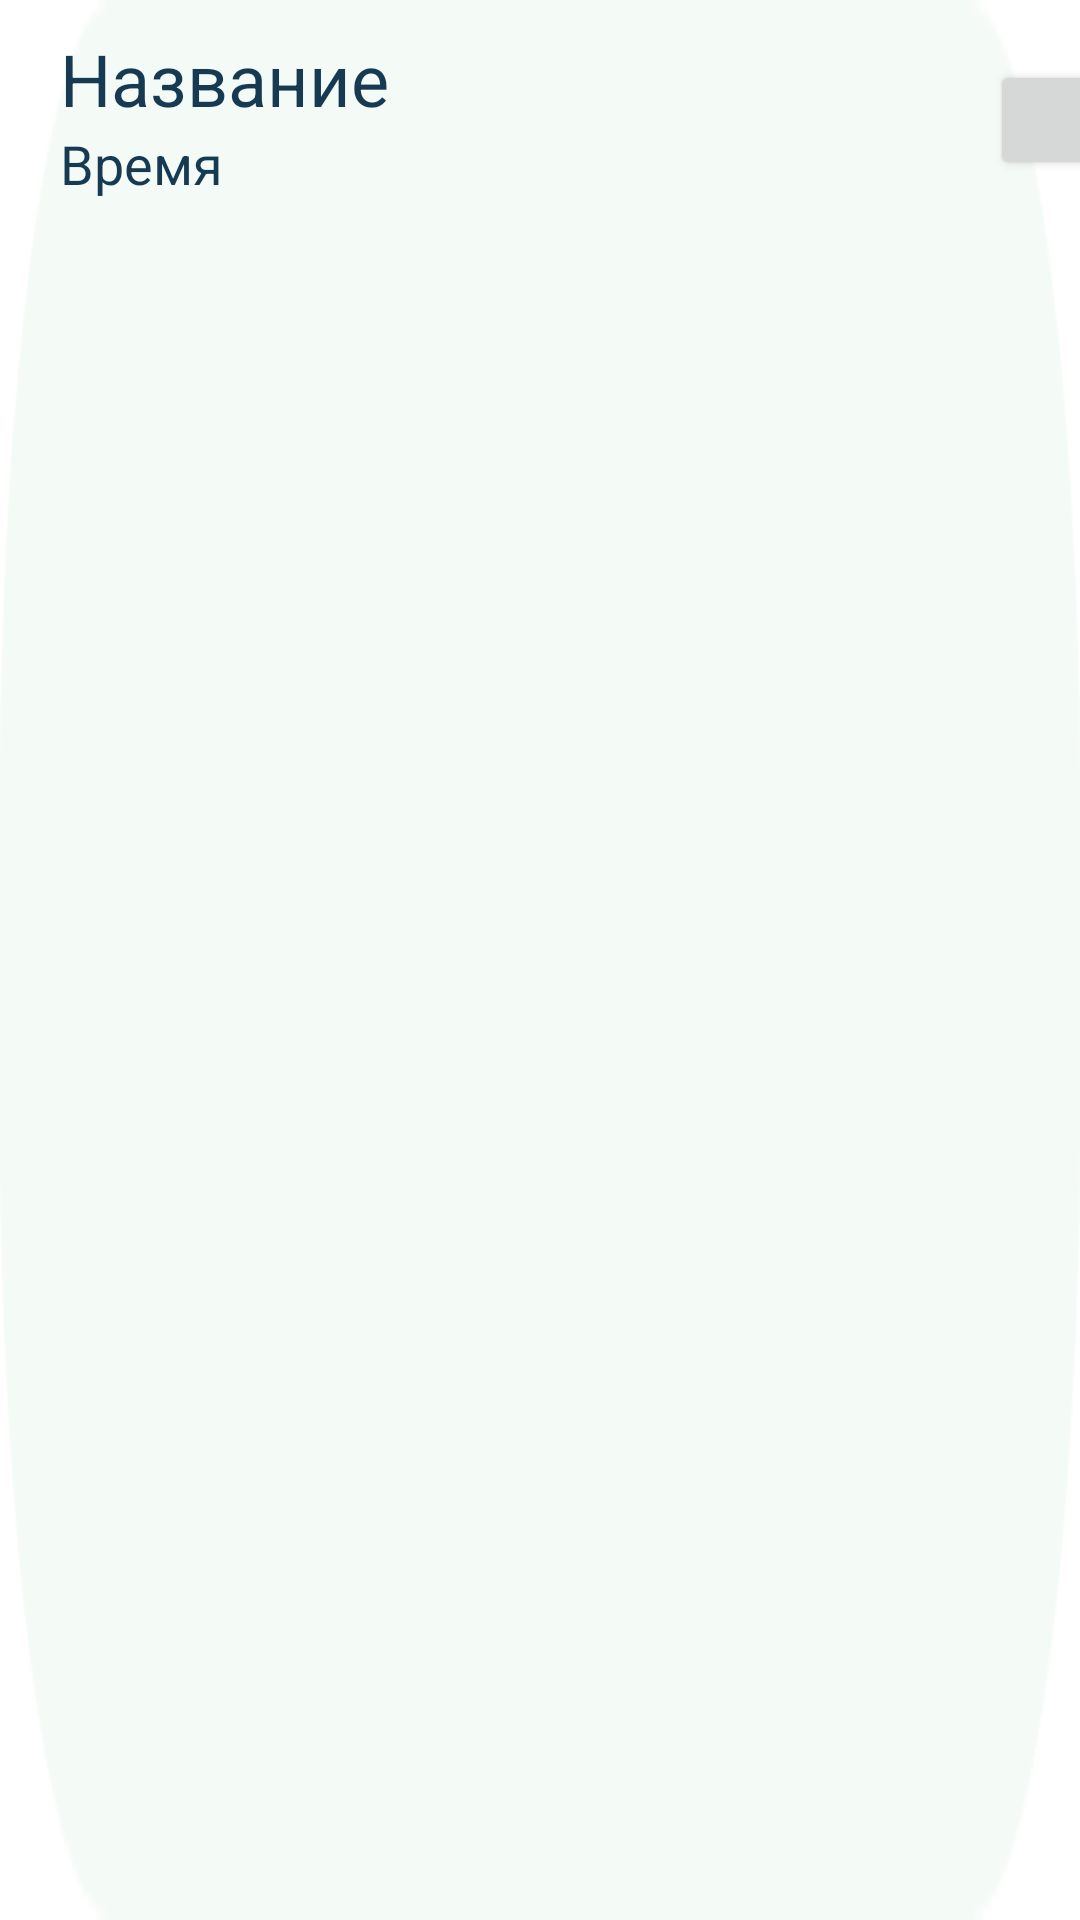

Write the Android layout XML for this screen, with the resource values it uses.
<!-- AndroidManifest.xml: application theme Theme.PillMeApplication -->
<!-- res/layout/recyclerview_item.xml -->
<?xml version="1.0" encoding="utf-8"?>
<LinearLayout xmlns:android="http://schemas.android.com/apk/res/android"
    android:layout_width="match_parent"
    android:layout_height="80dp"
    android:background="@drawable/item_back"
    android:layout_marginTop="10dp"
    android:layout_marginBottom="10dp">
    <LinearLayout
        android:layout_width="match_parent"
        android:layout_height="match_parent"
        android:orientation="horizontal">

        <LinearLayout
            android:layout_width="300dp"
            android:layout_height="wrap_content"
            android:orientation="vertical"
            android:layout_marginLeft="10dp"
            android:layout_marginRight="10dp"
            android:layout_marginTop="10dp"
            android:layout_marginBottom="10dp">

            <TextView
                android:id="@+id/tv_name_pill"
                android:layout_width="match_parent"
                android:layout_height="wrap_content"
                android:text="Название"
                android:textColor="@color/blue2"
                android:layout_marginLeft="10dp"
                android:textSize="24sp" />

            <TextView
                android:id="@+id/tv_time_pill"
                android:layout_width="match_parent"
                android:layout_height="wrap_content"
                android:text="Время"
                android:textColor="@color/blue2"
                android:textAlignment="viewStart"
                android:layout_marginLeft="10dp"
                android:textSize="18sp" />
        </LinearLayout>


        <androidx.appcompat.widget.AppCompatButton
            android:id="@+id/btnStatus"
            android:layout_width="40dp"
            android:layout_height="40dp"
            android:layout_marginLeft="10dp"
            android:layout_marginTop="20dp" />

    </LinearLayout>

</LinearLayout>
<!-- resources referenced by this layout -->
<resources>
  <color name="blue2">#163A52</color>
  <!-- drawable item_back: png bitmap (drawable, 1971 bytes) -->
  <style name="Theme.PillMeApplication" parent="Theme.MaterialComponents.DayNight.DarkActionBar">
          
          <item name="colorPrimary">@color/teal</item>
          <item name="colorPrimaryVariant">@color/blue0</item>
          <item name="colorOnPrimary">@color/white1</item>
          
          <item name="colorSecondary">@color/teal_200</item>
          <item name="colorSecondaryVariant">@color/teal</item>
          <item name="colorOnSecondary">@color/black</item>
          
          <item name="android:statusBarColor">@color/blue0</item>
          
      </style>
  <color name="teal">#2BAC9B</color>
  <color name="blue0">#86D4C9</color>
  <color name="white1">#F4FAF6</color>
  <color name="teal_200">#FF03DAC5</color>
  <color name="black">#FF000000</color>
</resources>
